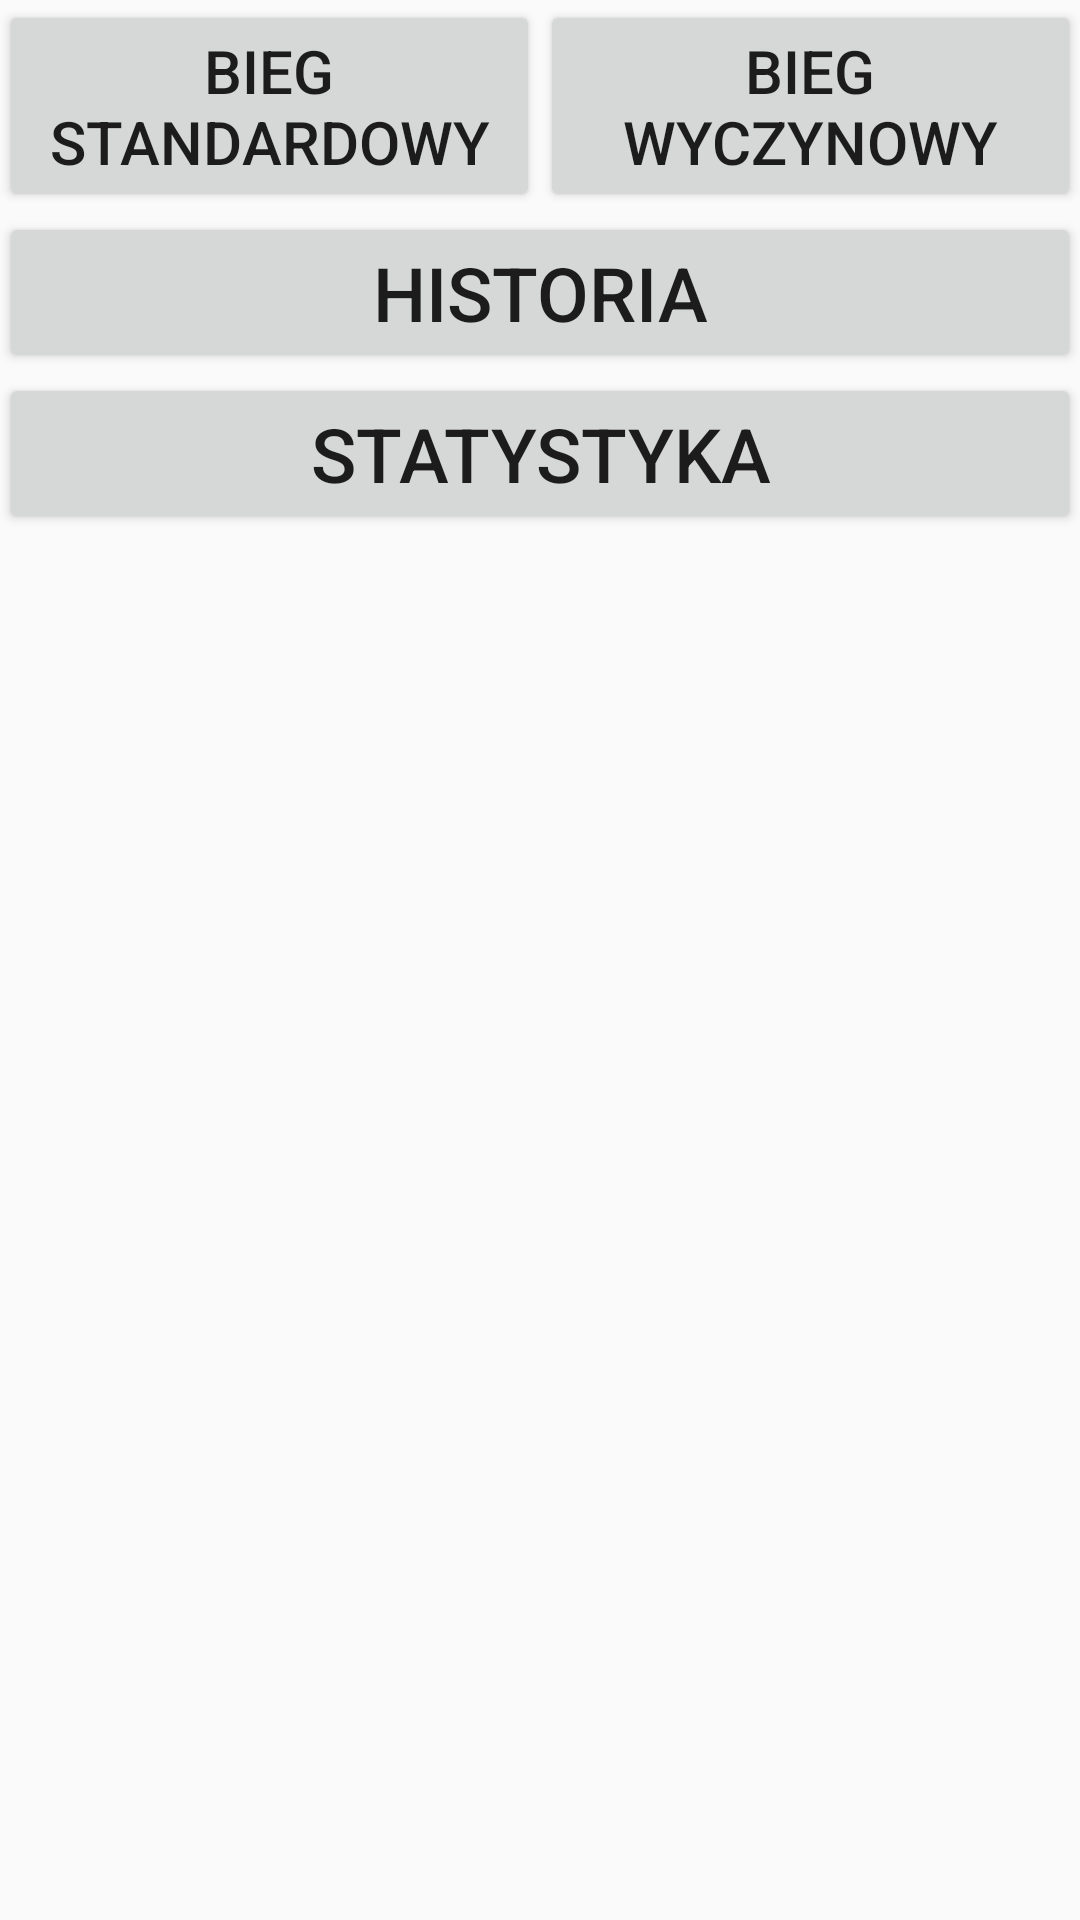

Android layout source for this screen:
<!-- AndroidManifest.xml: application theme Theme.AppCompat.Light.DarkActionBar -->
<!-- res/layout/activity_menu.xml -->
<?xml version="1.0" encoding="utf-8"?>
<RelativeLayout xmlns:android="http://schemas.android.com/apk/res/android"
    xmlns:tools="http://schemas.android.com/tools"
    android:id="@+id/menu"
    android:layout_width="match_parent"
    android:layout_height="match_parent"
    android:paddingBottom="@dimen/activity_vertical_margin"
    android:paddingLeft="@dimen/activity_horizontal_margin"
    android:paddingRight="@dimen/activity_horizontal_margin"
    android:paddingTop="@dimen/activity_vertical_margin"
    tools:context="com.example.mg.tryappkillan.form.MenuActivity">

    <LinearLayout
        android:orientation="vertical"
        android:layout_width="match_parent"
        android:layout_height="match_parent">
        <LinearLayout
        android:orientation="horizontal"
        android:layout_width="match_parent"
        android:layout_height="wrap_content">

            <Button
                android:id="@+id/button7"
                android:layout_width="0dp"
                android:layout_height="wrap_content"
                android:layout_weight="1"

                android:onClick="clickActivity"
                android:text="Bieg standardowy"
                android:textSize="20sp" />

            <Button
                android:id="@+id/button4"
                android:layout_width="0dp"
                android:layout_height="wrap_content"
                android:layout_weight="1"
                android:onClick="clickActivity2"
                android:text="Bieg wyczynowy"
                android:textSize="20sp" />
        </LinearLayout>

        <Button
            android:layout_width="match_parent"
            android:layout_height="wrap_content"
            android:text="Historia"
            android:id="@+id/button5"
            android:layout_alignParentTop="true"
            android:layout_alignParentLeft="true"
            android:layout_alignParentStart="true"
            android:onClick="clickHistory"
            android:textSize="25sp" />

        <Button
            android:layout_width="match_parent"
            android:layout_height="wrap_content"
            android:text="Statystyka"
            android:id="@+id/button6"
            android:layout_alignParentTop="true"
            android:layout_alignParentLeft="true"
            android:layout_alignParentStart="true"
            android:onClick="clickStatistics"
            android:textSize="25sp" />
    </LinearLayout>
</RelativeLayout>
<!-- resources referenced by this layout -->
<resources>

</resources>
